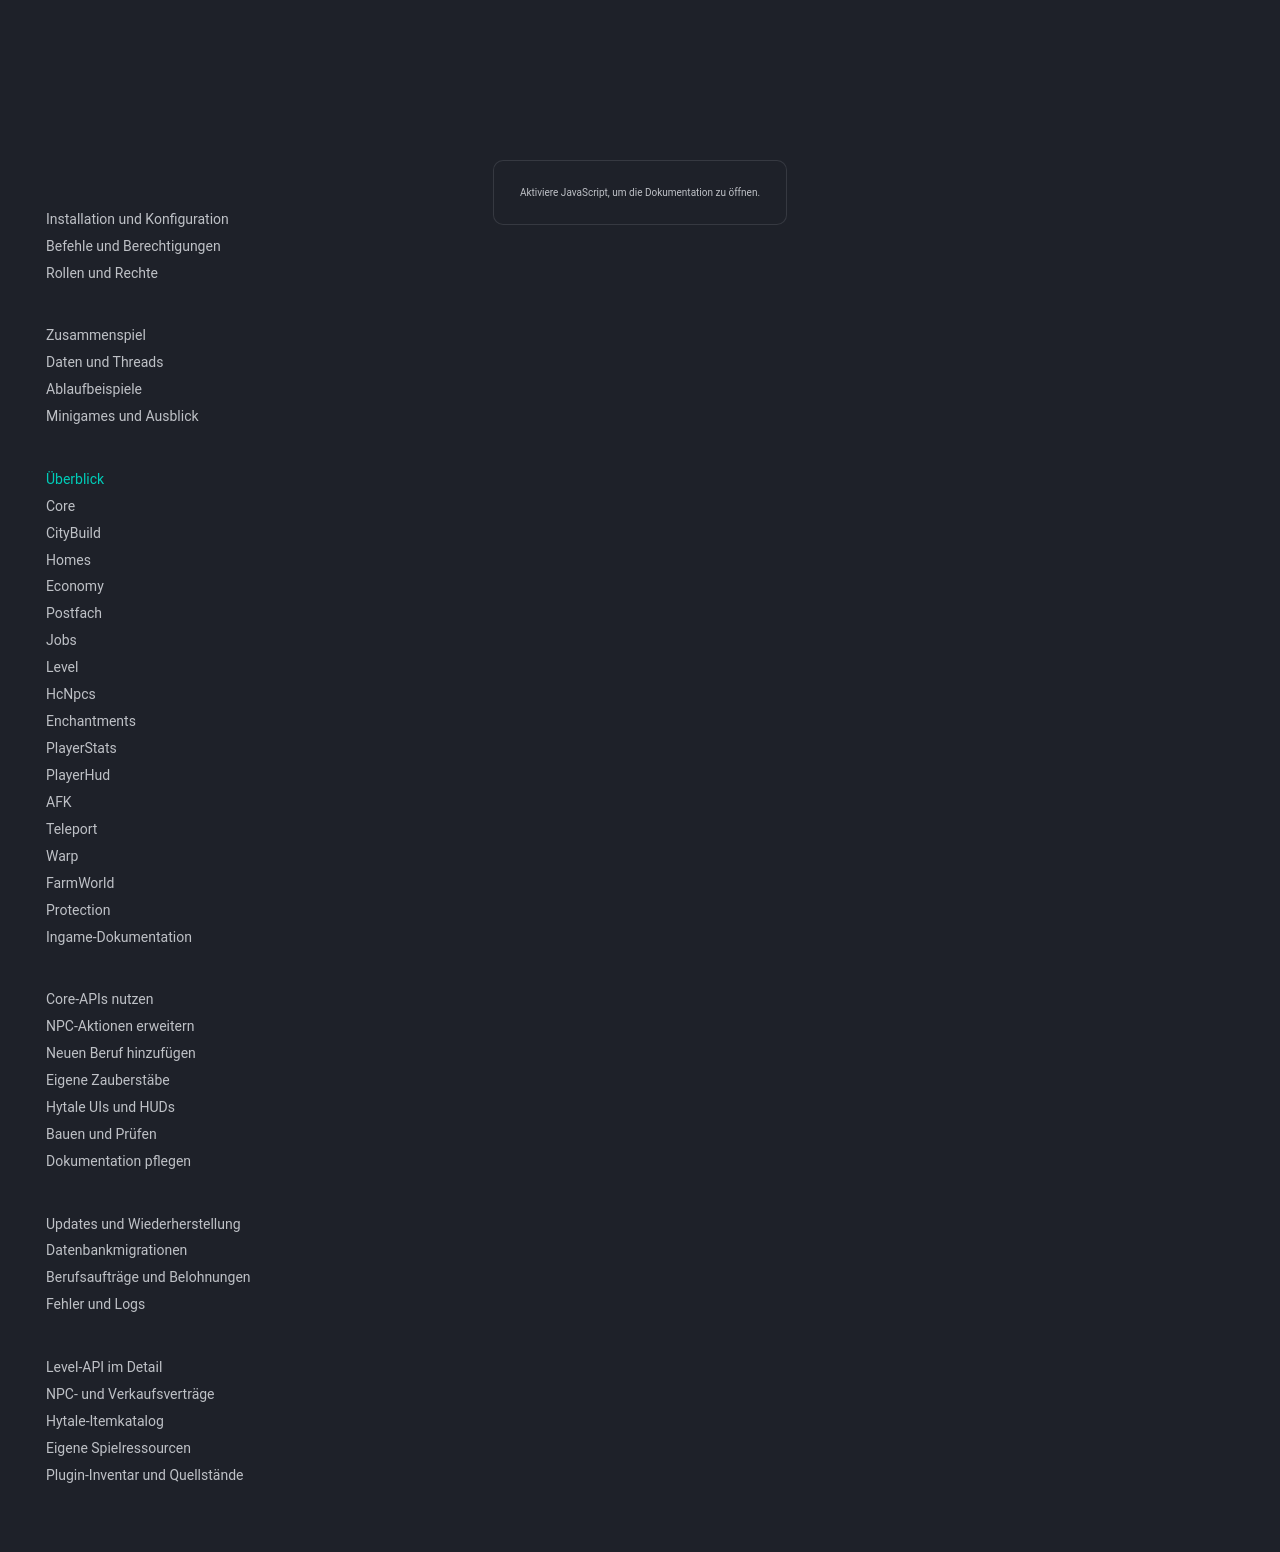

repository: 1Tobu/hytale-city-docs · page: plugins/index.html · generator: mkdocs

# Plugin-Überblick

| Plugin | Aufgabe |
| --- | --- |
| [CorePlugin](core.md) | Der gemeinsame Kern stellt den Spring-Kontext, Datenbankzugriffe und fachliche Services bereit. Andere Plugins beziehen diese über `MainCore.getBean(...)`. |
| [CityBuildPlugin](citybuild.md) | CityBuild stellt die Grundstücksbefehle und das Plot-Menü bereit. Persistenz und Fachentscheidungen liegen bei den Core-Plotservices. |
| [HomePlugin](homes.md) | HomePlugin verwaltet persönliche Teleportziele über den Core und bietet eine eigene Homes-Seite. |
| [EconomyPlugin](economy.md) | Das Geld-Plugin ist die Befehlsschicht für das gemeinsame Core-Konto. Jobs, Plotkäufe, Levelbelohnungen und andere Systeme dürfen keine unabhängigen Geldstände führen. |
| [InboxPlugin](inbox.md) | Persönliches Postfach für Server-Benachrichtigungen. |
| [JobsPlugin](jobs.md) | Jobs bietet Berufe, Job-XP, Verkauf, Händlerseiten, Shops, Upgrades und Meilensteine. Es benötigt **CorePlugin und HcNpcs**; Enchantments ist optional. |
| [LevelPlugin](level.md) | LevelPlugin adaptiert das allgemeine Spielerlevel an Hytale. Fortschritt und Belohnungsverwaltung liegen im Core, nicht mehr in einer laufend gespeicherten Spieler-JSON-Datei. |
| [HcNpcs](npcs.md) | HcNpcs verbindet vorhandene native NPCs mit sicheren Pluginaktionen und eigenen UIs. Core speichert die Zuordnungen; Hytale besitzt den nativen NPC-Lebenszyklus. |
| [EnchantmentsPlugin](enchantments.md) | Enchantments verwaltet zufällige Verzauberungen, Upgrade-Rolls, Konflikte und verhaltensabhängige Itemeffekte. Core stellt Definitionen und gemeinsame Item-/Upgrade-Daten bereit. |
| [PlayerStatsPlugin](playerstats.md) | PlayerStats sammelt Spielereignisse und persistiert gebündelte Änderungen über Core. Join- und Leave-Zähler gehören diesem Plugin; Core übernimmt nur die Spieleranlage. |
| [PlayerHudPlugin](playerhud.md) | PlayerHud zeigt gemeinsame Spielerdaten als Hytale-Custom-HUD. `/hud` schaltet die Anzeige um. Das UI-Dokument liegt unter `Hud/PlayerHud.ui`. |
| [AfkPlugin](afk.md) | AFK erkennt Inaktivität und trennt Spieler nach Warnung und vollständiger Nachfrist. Der Timer beginnt nach PlayerReady und wird durch erkannte Aktivität zurückgesetzt. |
| [TeleportPlugin](teleport.md) | TeleportPlugin verwaltet Teleportanfragen zwischen Spielern. |
| [WarpPlugin](warp.md) | WarpPlugin bietet feste Weltziele über `/warp city`, `/warp farmworld` und `/warp spawn`. |
| [FarmWorldPlugin](farmworld.md) | FarmWorldPlugin betreibt die erneuerbare Ressourcenwelt `farmworld` und ihren Reset-Scheduler. Es deklariert derzeit keine Core-Abhängigkeit. |
| [ProtectionPlugin](protection.md) | ProtectionPlugin verbindet registrierte Bereiche mit erlaubten bzw. gesperrten Aktionen. Gemeinsame Gebietsdaten und Entscheidungen liegen im Core. |
| [DocumentationPlugin](documentation.md) | Dieses Gameplay-Plugin zeigt Hilfetexte im Hytale-Client. Es ist nicht der MkDocs-Generator dieser Website. |

Die verbindlichen manifestierten Abhängigkeiten, Artefakte und Quellstände stehen im [Inventar](../reference/inventory.md). Nicht jede Datei `config.json` ist bereits eine tatsächlich ausgewertete oder live neu geladene Konfiguration.
